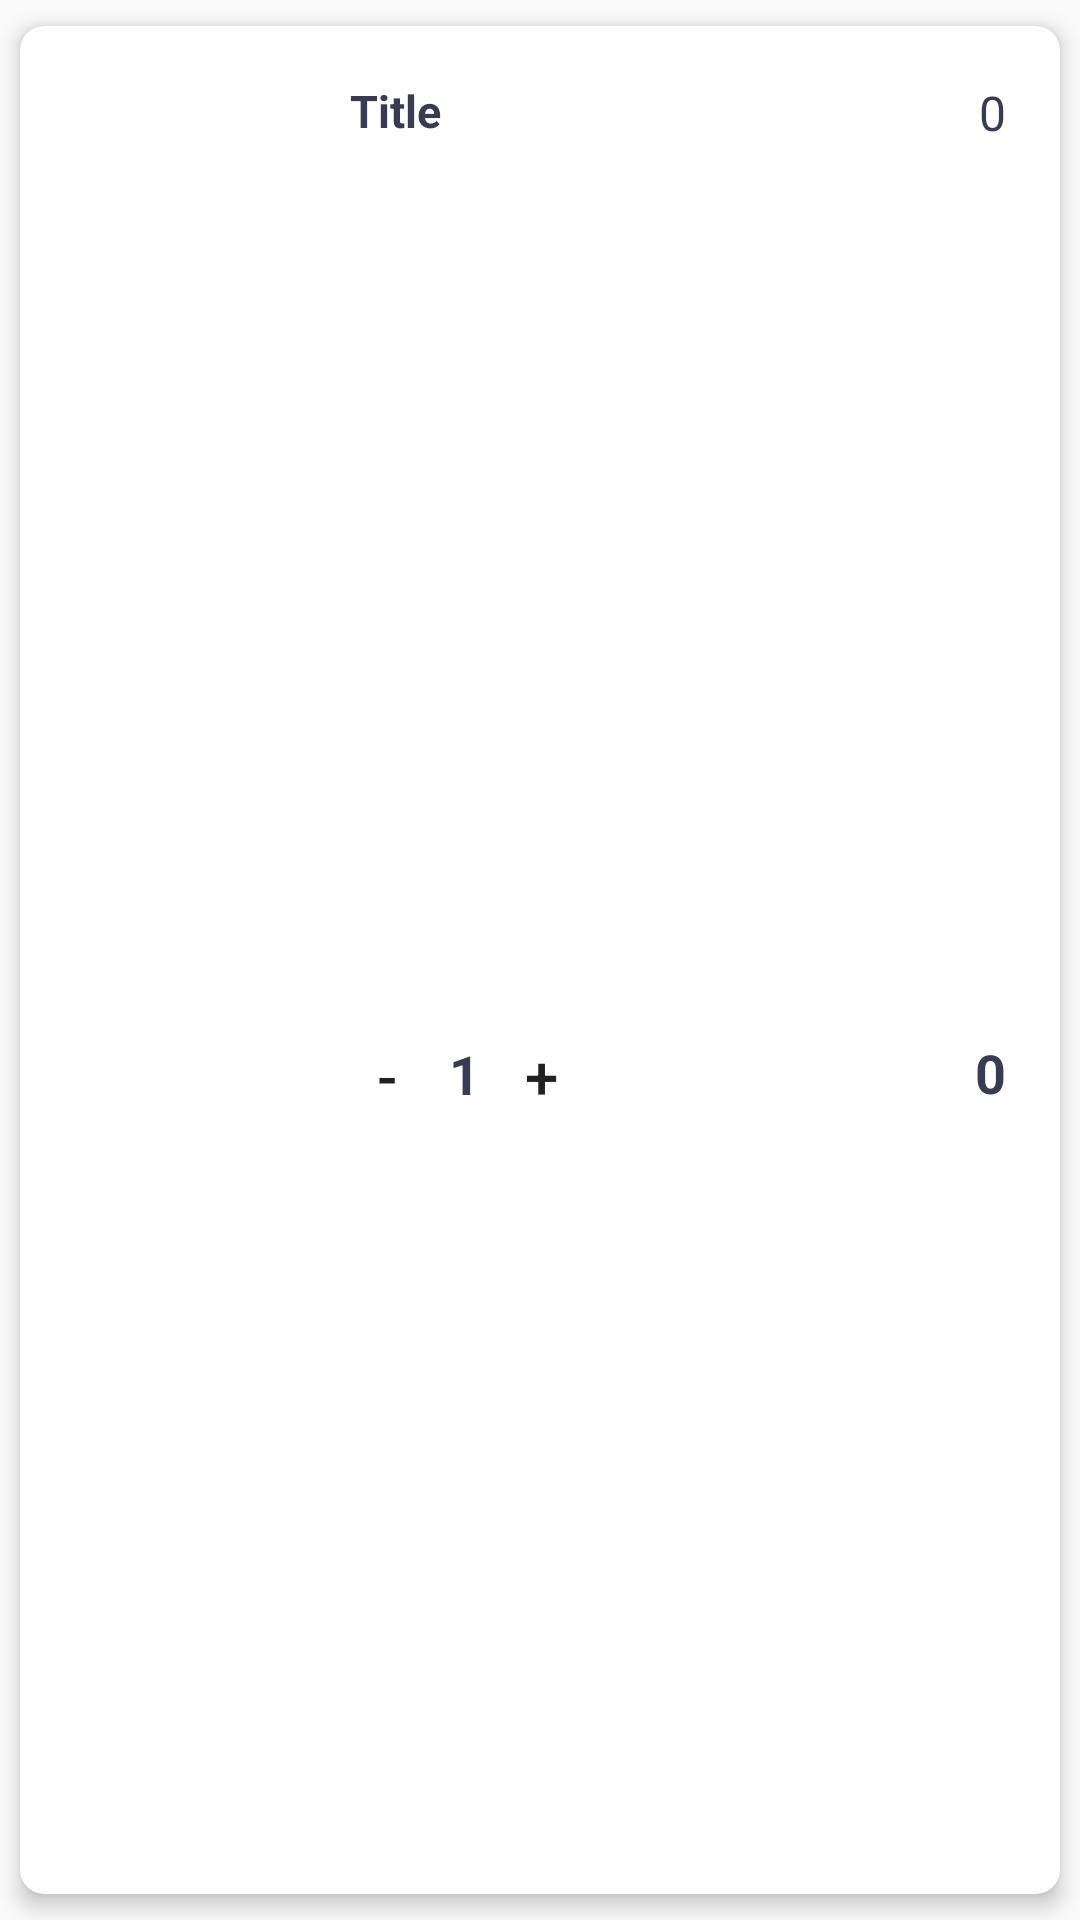

Layout XML and referenced resources for this Android screen:
<!-- AndroidManifest.xml: application theme AppTheme -->
<!-- res/layout/viewholder_cart.xml -->
<?xml version="1.0" encoding="utf-8"?>
<androidx.cardview.widget.CardView xmlns:android="http://schemas.android.com/apk/res/android"
    xmlns:app="http://schemas.android.com/apk/res-auto"
    xmlns:tools="http://schemas.android.com/tools"
    android:layout_width="match_parent"
    android:layout_height="wrap_content"
    app:cardCornerRadius="8dp"
    app:cardElevation="4dp"
    app:cardPreventCornerOverlap="true"
    app:cardUseCompatPadding="true"
    app:contentPadding="2dp">


    <androidx.constraintlayout.widget.ConstraintLayout
        android:layout_width="match_parent"
        android:layout_height="match_parent">

        <ImageView
            android:id="@+id/picCart"
            android:layout_width="100dp"
            android:layout_height="100dp"
            android:layout_marginTop="8dp"
            android:layout_marginBottom="8dp"
            app:layout_constraintBottom_toBottomOf="parent"
            app:layout_constraintStart_toStartOf="parent"
            app:layout_constraintTop_toTopOf="parent"
            app:srcCompat="@drawable/ic_launcher_foreground" />


        <Button
            android:id="@+id/minBtnCart"
            android:layout_width="25dp"
            android:layout_height="25dp"
            android:layout_marginStart="8dp"
            android:layout_marginEnd="8dp"
            android:background="@android:color/transparent"
            android:text="-"
            android:textSize="20dp"
            app:layout_constraintBottom_toBottomOf="@+id/picCart"
            app:layout_constraintEnd_toStartOf="@+id/numItems"
            app:layout_constraintHorizontal_bias="0.0"
            app:layout_constraintHorizontal_chainStyle="packed"
            app:layout_constraintStart_toEndOf="@+id/picCart" />

        <TextView
            android:id="@+id/numItems"
            android:layout_width="wrap_content"
            android:layout_height="wrap_content"
            android:text="1"
            android:textColor="#373b54"
            android:textSize="18sp"
            android:textStyle="bold"
            app:layout_constraintBottom_toBottomOf="@+id/picCart"
            app:layout_constraintEnd_toStartOf="@+id/plusBtnCart"
            app:layout_constraintHorizontal_bias="0.5"
            app:layout_constraintStart_toEndOf="@+id/minBtnCart" />
        <TextView
            android:id="@+id/txtTitleCart"
            android:layout_width="0dp"
            android:layout_height="50dp"
            android:layout_marginStart="8dp"
            android:layout_marginTop="16dp"
            android:maxWidth="228dp"
            android:maxLines="2"
            android:text="Title"
            android:textColor="#373b54"
            android:textSize="15sp"
            android:textStyle="bold"
            app:layout_constraintEnd_toStartOf="@+id/feeEachItem"
            app:layout_constraintStart_toEndOf="@+id/picCart"
            app:layout_constraintTop_toTopOf="parent" />

        <TextView
            android:id="@+id/feeEachItem"
            android:layout_width="wrap_content"
            android:layout_height="wrap_content"
            android:layout_marginTop="16dp"
            android:layout_marginEnd="16dp"
            android:text="0"
            android:textColor="#373b54"
            android:textSize="16sp"
            app:layout_constraintEnd_toEndOf="parent"
            app:layout_constraintTop_toTopOf="parent" />
        <Button
            android:id="@+id/plusBtnCart"
            android:layout_width="25dp"
            android:layout_height="25dp"
            android:layout_marginStart="8dp"
            android:text="+"
            android:textSize="20dp"
            android:background="@android:color/transparent"
            app:layout_constraintBottom_toBottomOf="@+id/picCart"
            app:layout_constraintStart_toEndOf="@+id/numItems" />

        <TextView
            android:id="@+id/totalEachItem"
            android:layout_width="wrap_content"
            android:layout_height="wrap_content"
            android:layout_marginEnd="16dp"
            android:text="0"
            android:textColor="#373b54"
            android:textSize="18sp"
            android:textStyle="bold"
            app:layout_constraintBottom_toBottomOf="@+id/plusBtnCart"
            app:layout_constraintEnd_toEndOf="parent"
            app:layout_constraintTop_toTopOf="@+id/plusBtnCart" />
    </androidx.constraintlayout.widget.ConstraintLayout>

</androidx.cardview.widget.CardView>
<!-- resources referenced by this layout -->
<resources>
  <!-- drawable ic_launcher_foreground: vector/xml drawable (drawable, 5675 chars, omitted) -->
  <style name="AppTheme" parent="Theme.MaterialComponents.Light.NoActionBar.Bridge">
          <item name="windowNoTitle">true</item>
          <item name="android:windowFullscreen">true</item>
      </style>
</resources>
